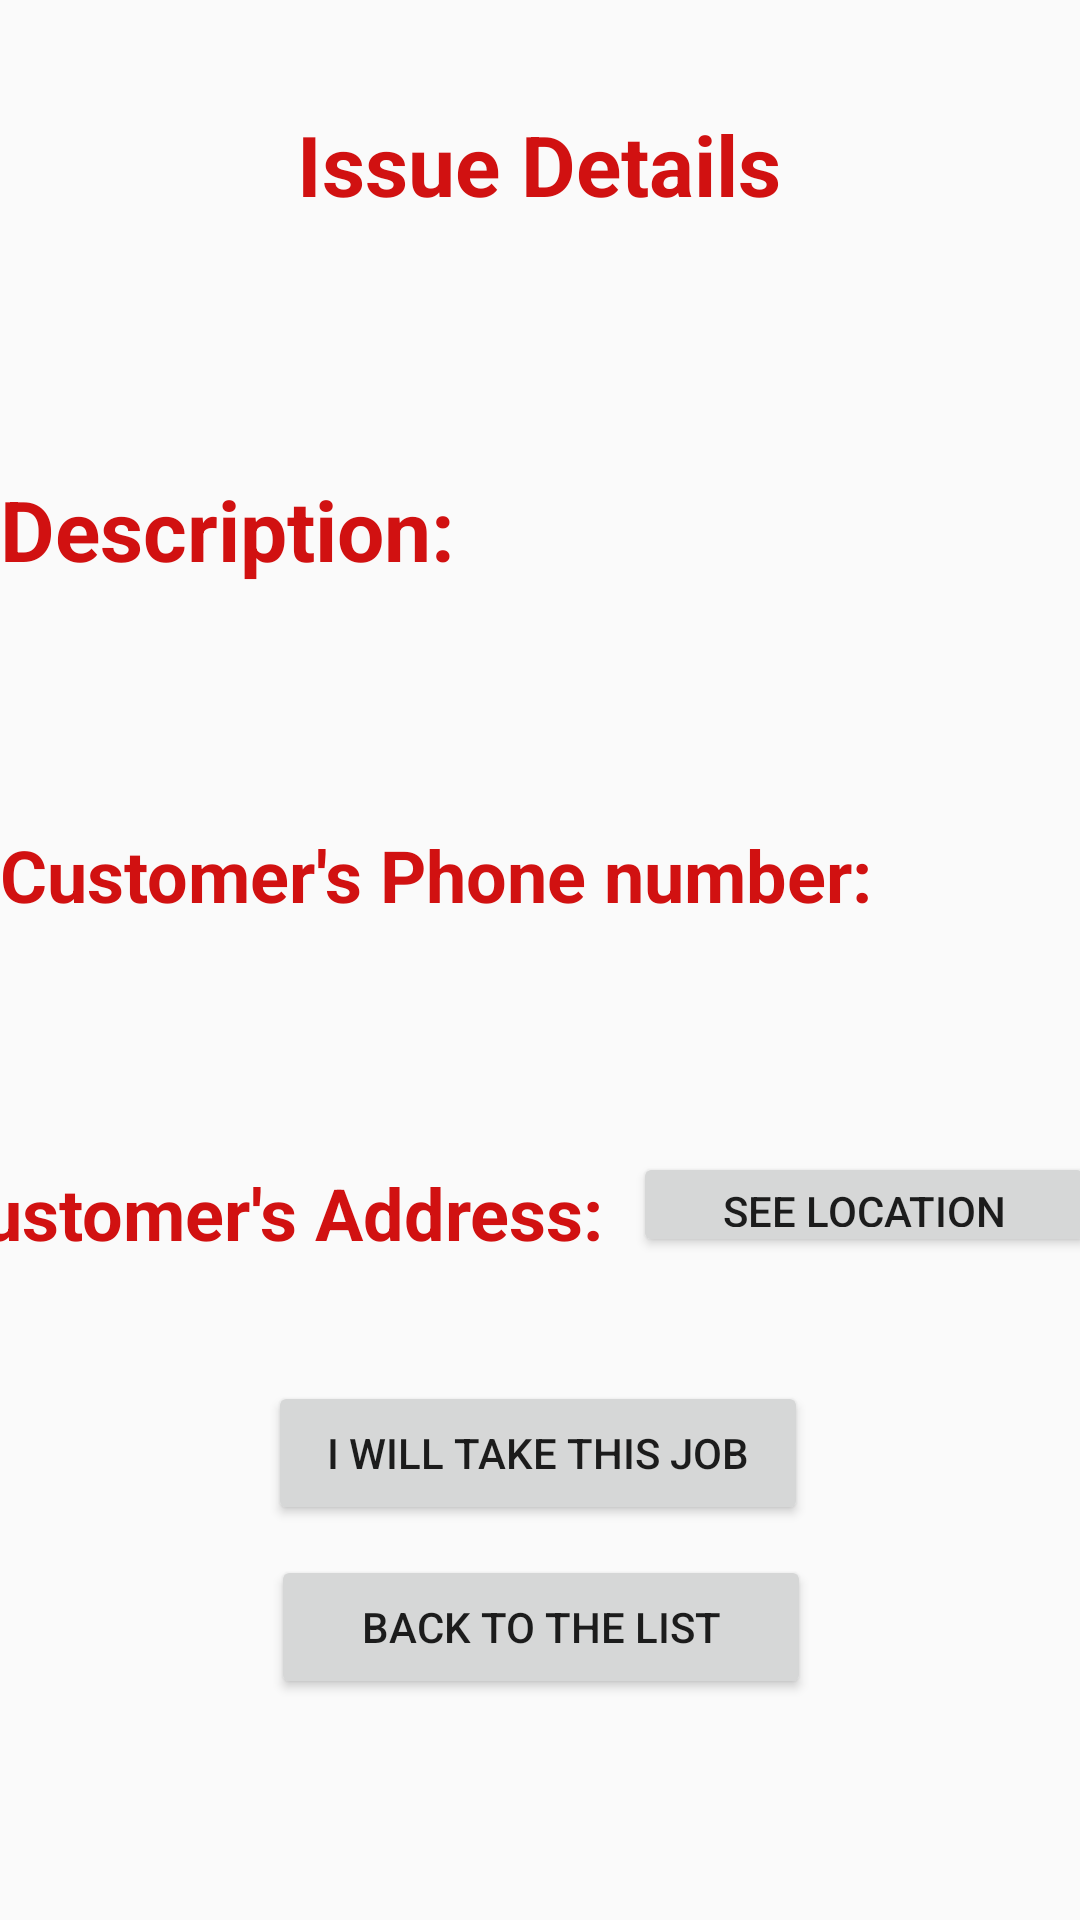

Reconstruct the res/layout file that produces this screen, plus the resources it refers to.
<!-- AndroidManifest.xml: application theme AppTheme -->
<!-- res/layout/activity_details_issue_for_all.xml -->
<?xml version="1.0" encoding="utf-8"?>
<androidx.constraintlayout.widget.ConstraintLayout xmlns:android="http://schemas.android.com/apk/res/android"
    xmlns:app="http://schemas.android.com/apk/res-auto"
    xmlns:tools="http://schemas.android.com/tools"
    android:layout_width="match_parent"
    android:layout_height="match_parent"
    tools:context=".DetailsIssueForAllActivity">

    <TextView
        android:id="@+id/titleTextView"
        android:layout_width="wrap_content"
        android:layout_height="wrap_content"
        android:layout_marginTop="36dp"
        android:text="Issue Details"
        android:textColor="#D11111"
        android:textSize="28sp"
        android:textStyle="bold"
        app:layout_constraintEnd_toEndOf="parent"
        app:layout_constraintHorizontal_bias="0.498"
        app:layout_constraintStart_toStartOf="parent"
        app:layout_constraintTop_toTopOf="parent" />

    <TextView
        android:id="@+id/descriptionInfotextView"
        android:layout_width="0dp"
        android:layout_height="wrap_content"
        android:layout_marginTop="28dp"
        android:text="Description:"
        android:textColor="#D11111"
        android:textSize="28sp"
        android:textStyle="bold"
        app:layout_constraintEnd_toEndOf="parent"
        app:layout_constraintHorizontal_bias="0.0"
        app:layout_constraintStart_toStartOf="parent"
        app:layout_constraintTop_toBottomOf="@+id/categoryTextView" />

    <TextView
        android:id="@+id/categoryTextView"
        android:layout_width="wrap_content"
        android:layout_height="wrap_content"
        android:layout_marginTop="24dp"
        android:textSize="24sp"
        android:textStyle="bold"
        app:layout_constraintEnd_toEndOf="parent"
        app:layout_constraintHorizontal_bias="0.498"
        app:layout_constraintStart_toStartOf="parent"
        app:layout_constraintTop_toBottomOf="@+id/titleTextView" />

    <TextView
        android:id="@+id/descriptionTextView"
        android:layout_width="0dp"
        android:layout_height="wrap_content"
        android:layout_marginTop="28dp"
        android:textSize="18sp"
        android:textStyle="bold"
        app:layout_constraintEnd_toEndOf="parent"
        app:layout_constraintHorizontal_bias="0.0"
        app:layout_constraintStart_toStartOf="parent"
        app:layout_constraintTop_toBottomOf="@+id/descriptionInfotextView" />

    <TextView
        android:id="@+id/phoneInfotextView"
        android:layout_width="0dp"
        android:layout_height="wrap_content"
        android:layout_marginTop="28dp"
        android:text="Customer's Phone number:"
        android:textColor="#D11111"
        android:textSize="24sp"
        android:textStyle="bold"
        app:layout_constraintEnd_toEndOf="parent"
        app:layout_constraintHorizontal_bias="0.0"
        app:layout_constraintStart_toStartOf="parent"
        app:layout_constraintTop_toBottomOf="@+id/descriptionTextView" />

    <TextView
        android:id="@+id/addressInfotextView"
        android:layout_width="wrap_content"
        android:layout_height="wrap_content"
        android:layout_marginTop="28dp"
        android:layout_marginEnd="4dp"
        android:text="Customer's Address:"
        android:textColor="#D11111"
        android:textSize="24sp"
        android:textStyle="bold"
        app:layout_constraintEnd_toStartOf="@+id/mapButton"
        app:layout_constraintStart_toStartOf="parent"
        app:layout_constraintTop_toBottomOf="@+id/phoneTextView" />

    <TextView
        android:id="@+id/phoneTextView"
        android:layout_width="0dp"
        android:layout_height="wrap_content"
        android:layout_marginTop="28dp"
        android:textSize="18sp"
        android:textStyle="bold"
        app:layout_constraintEnd_toEndOf="parent"
        app:layout_constraintHorizontal_bias="0.0"
        app:layout_constraintStart_toStartOf="parent"
        app:layout_constraintTop_toBottomOf="@+id/phoneInfotextView" />

    <Button
        android:id="@+id/confirmButton"
        android:layout_width="180dp"
        android:layout_height="wrap_content"
        android:layout_marginTop="40dp"
        android:text="I will take this job"
        app:layout_constraintEnd_toEndOf="parent"
        app:layout_constraintHorizontal_bias="0.497"
        app:layout_constraintStart_toStartOf="parent"
        app:layout_constraintTop_toBottomOf="@+id/addressInfotextView" />

    <Button
        android:id="@+id/goBackButton"
        android:layout_width="180dp"
        android:layout_height="wrap_content"
        android:layout_marginTop="10dp"
        android:text="Back to the list"
        app:layout_constraintEnd_toEndOf="parent"
        app:layout_constraintHorizontal_bias="0.502"
        app:layout_constraintStart_toStartOf="parent"
        app:layout_constraintTop_toBottomOf="@+id/confirmButton" />

    <Button
        android:id="@+id/mapButton"
        android:layout_width="154dp"
        android:layout_height="35dp"
        android:layout_marginStart="6dp"
        android:layout_marginTop="24dp"
        android:layout_marginEnd="17dp"
        android:text="See Location"
        app:layout_constraintEnd_toEndOf="parent"
        app:layout_constraintStart_toEndOf="@+id/addressInfotextView"
        app:layout_constraintTop_toBottomOf="@+id/phoneTextView" />
</androidx.constraintlayout.widget.ConstraintLayout>
<!-- resources referenced by this layout -->
<resources>
  <style name="AppTheme" parent="Theme.AppCompat.Light.DarkActionBar">
          
          <item name="colorPrimary">@color/colorPrimary</item>
          <item name="colorPrimaryDark">@color/colorPrimaryDark</item>
          <item name="colorAccent">@color/colorAccent</item>
  
      </style>
  <!-- not gathered from this repository: default colours our renderer supplied (Android Studio template values) -->
  <color name="colorPrimary">#FF6200EE</color>
  <color name="colorPrimaryDark">#FF3700B3</color>
  <color name="colorAccent">#FF03DAC5</color>
</resources>
